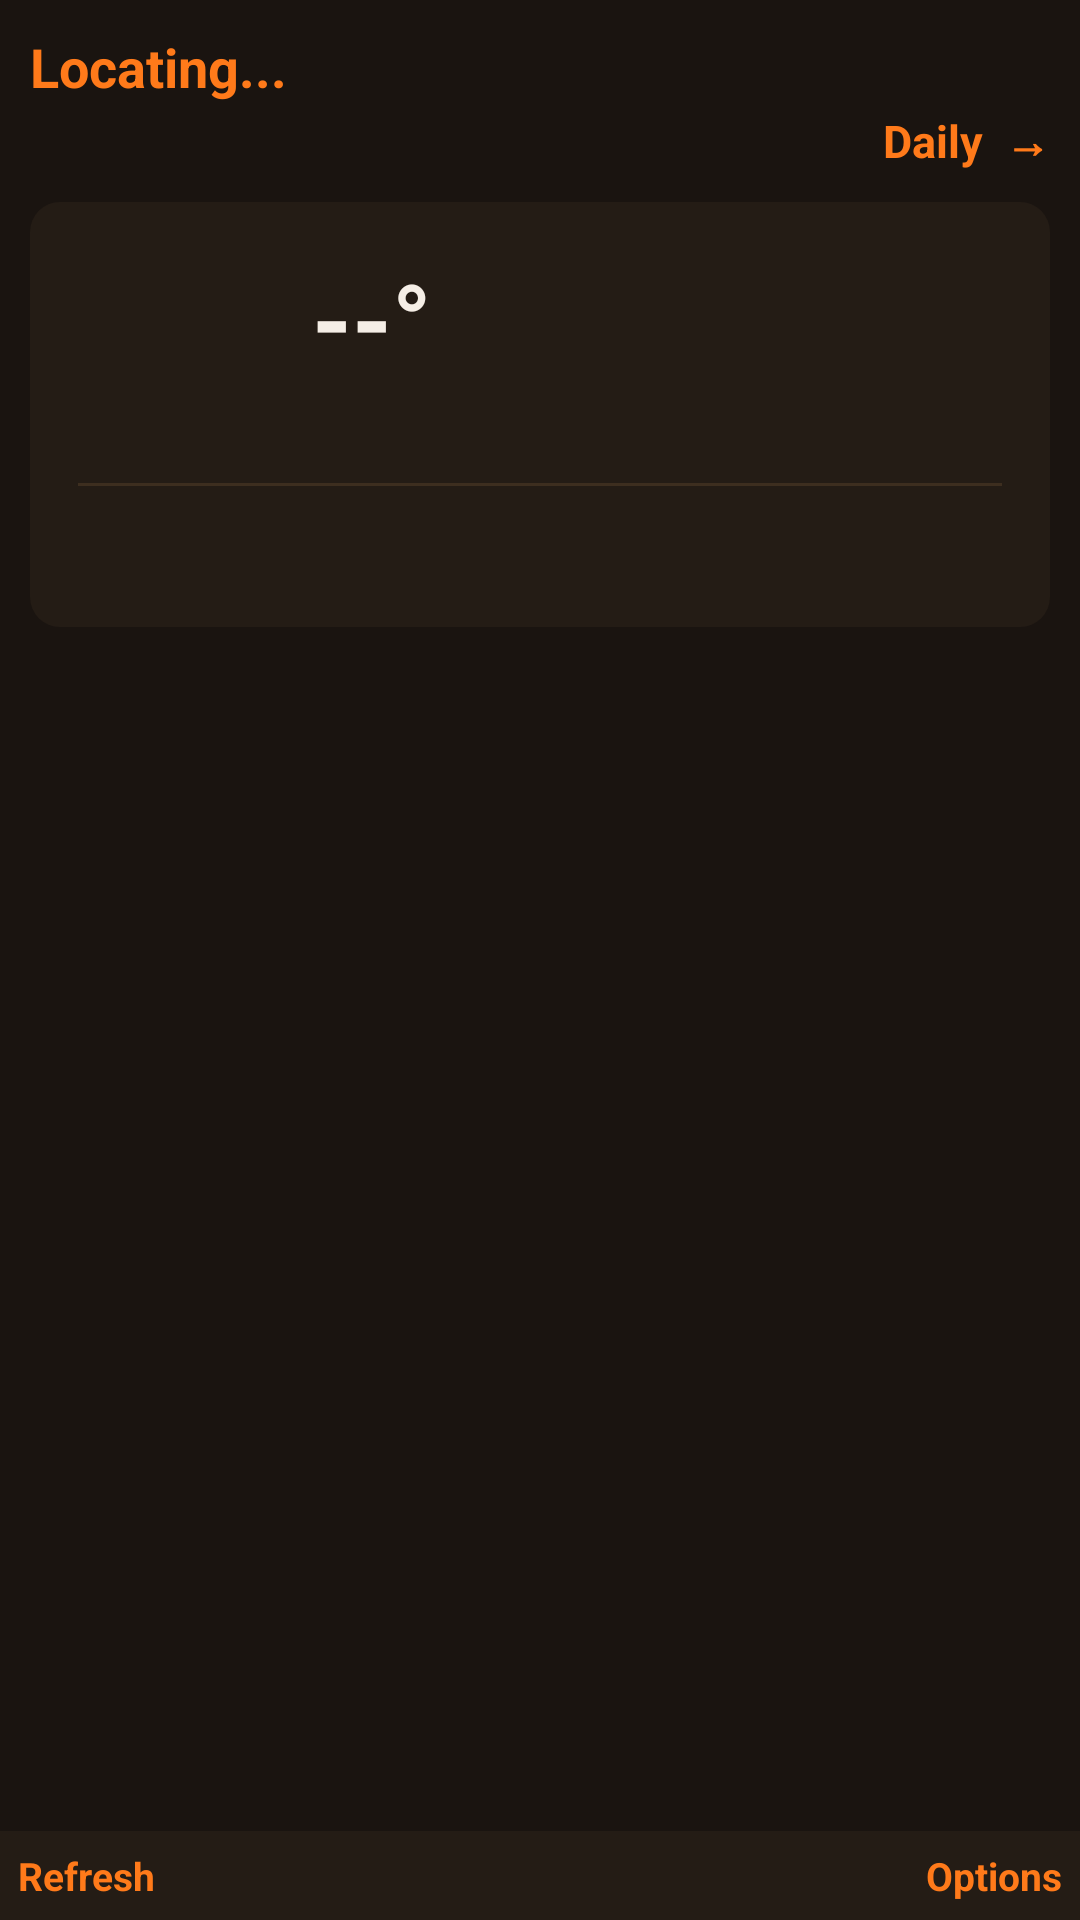

Reconstruct the res/layout file that produces this screen, plus the resources it refers to.
<!-- AndroidManifest.xml: application theme AppTheme -->
<!-- res/layout/activity_current.xml -->
<?xml version="1.0" encoding="utf-8"?>
<LinearLayout xmlns:android="http://schemas.android.com/apk/res/android"
    android:layout_width="match_parent"
    android:layout_height="match_parent"
    android:orientation="vertical"
    android:background="@color/bg_primary">

    <ScrollView
        android:layout_width="match_parent"
        android:layout_height="0dp"
        android:layout_weight="1">

        <LinearLayout
            android:layout_width="match_parent"
            android:layout_height="wrap_content"
            android:orientation="vertical"
            android:padding="10dp">

            <TextView
                android:id="@+id/locationLabel"
                android:layout_width="match_parent"
                android:layout_height="wrap_content"
                android:textColor="@color/accent"
                android:textSize="18sp"
                android:textStyle="bold"
                android:text="Locating..." />

            <LinearLayout
                android:layout_width="match_parent"
                android:layout_height="wrap_content"
                android:orientation="horizontal"
                android:paddingTop="2dp"
                android:paddingBottom="10dp">

                <View
                    android:layout_width="0dp"
                    android:layout_height="1dp"
                    android:layout_weight="1" />

                <TextView
                    android:layout_width="wrap_content"
                    android:layout_height="wrap_content"
                    android:textColor="@color/accent"
                    android:textStyle="bold"
                    android:textSize="15sp"
                    android:text="Daily  →" />
            </LinearLayout>

            
            <LinearLayout
                android:layout_width="match_parent"
                android:layout_height="wrap_content"
                android:orientation="vertical"
                android:background="@drawable/bg_card"
                android:padding="16dp">

                <LinearLayout
                    android:layout_width="match_parent"
                    android:layout_height="wrap_content"
                    android:orientation="horizontal"
                    android:gravity="center_vertical">

                    <ImageView
                        android:id="@+id/currentIcon"
                        android:layout_width="64dp"
                        android:layout_height="64dp"
                        android:layout_marginEnd="14dp"
                        android:contentDescription="Current conditions icon" />

                    <LinearLayout
                        android:layout_width="0dp"
                        android:layout_height="wrap_content"
                        android:layout_weight="1"
                        android:orientation="vertical">

                        <TextView
                            android:id="@+id/currentTemp"
                            android:layout_width="match_parent"
                            android:layout_height="wrap_content"
                            android:textColor="@color/text_primary"
                            android:textSize="34sp"
                            android:textStyle="bold"
                            android:text="--°" />

                        <TextView
                            android:id="@+id/currentDesc"
                            android:layout_width="match_parent"
                            android:layout_height="wrap_content"
                            android:textColor="@color/text_primary"
                            android:textSize="15sp" />
                    </LinearLayout>
                </LinearLayout>

                <View
                    android:layout_width="match_parent"
                    android:layout_height="1dp"
                    android:layout_marginTop="12dp"
                    android:layout_marginBottom="12dp"
                    android:background="@color/divider" />

                <TextView
                    android:id="@+id/currentDetails"
                    android:layout_width="match_parent"
                    android:layout_height="wrap_content"
                    android:textColor="@color/text_primary"
                    android:textSize="14sp"
                    android:lineSpacingExtra="3dp" />
            </LinearLayout>

            <TextView
                android:id="@+id/statusText"
                android:layout_width="match_parent"
                android:layout_height="wrap_content"
                android:paddingTop="10dp"
                android:textColor="@color/text_secondary"
                android:textSize="13sp" />

        </LinearLayout>
    </ScrollView>

    <LinearLayout
        android:layout_width="match_parent"
        android:layout_height="wrap_content"
        android:orientation="horizontal"
        android:gravity="center_vertical"
        android:background="@color/footer_bg"
        android:padding="6dp">

        <TextView
            android:layout_width="wrap_content"
            android:layout_height="wrap_content"
            android:textColor="@color/accent"
            android:textStyle="bold"
            android:textSize="13sp"
            android:text="Refresh" />

        <View
            android:layout_width="0dp"
            android:layout_height="1dp"
            android:layout_weight="1" />

        <TextView
            android:layout_width="wrap_content"
            android:layout_height="wrap_content"
            android:textColor="@color/accent"
            android:textStyle="bold"
            android:textSize="13sp"
            android:text="Options" />

    </LinearLayout>

</LinearLayout>
<!-- resources referenced by this layout -->
<resources>
  <color name="accent">#FF7A1A</color>
  <color name="bg_primary">#1A1410</color>
  <color name="divider">#3D2E1F</color>
  <color name="footer_bg">#241C15</color>
  <color name="text_primary">#F5EEE6</color>
  <color name="text_secondary">#B0A08E</color>
  <!-- drawable bg_card (drawable) -->
  <?xml version="1.0" encoding="utf-8"?>
  <shape xmlns:android="http://schemas.android.com/apk/res/android" android:shape="rectangle">
      <solid android:color="@color/bg_row_alt" />
      <corners android:radius="10dp" />
  </shape>
  <style name="AppTheme" parent="Theme.AppCompat.NoActionBar">
          <item name="colorPrimary">@color/bg_primary</item>
          <item name="colorPrimaryDark">@color/bg_primary</item>
          <item name="colorAccent">@color/accent</item>
          <item name="android:windowBackground">@color/bg_primary</item>
          <item name="android:textColorPrimary">@color/text_primary</item>
      </style>
  <color name="bg_row_alt">#241C15</color>
</resources>
